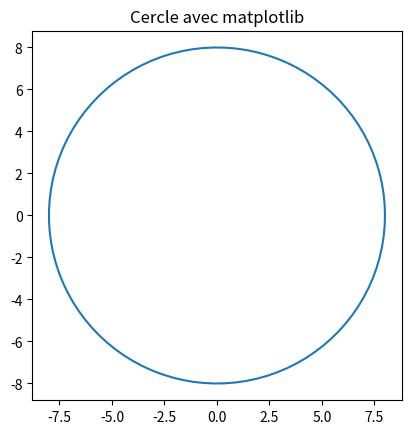

Recreate this plot in Python.
# -*- coding: utf-8 -*-
"""
Created on Wed Apr  8 15:01:39 2026

@author: PC
"""
import matplotlib.pyplot as plt
import numpy as np

# Paramètres du cercle
rayon = 8
centre_x = 0
centre_y = 0

theta = np.linspace(0, 2*np.pi, 100)

x = centre_x + rayon * np.cos(theta)
y = centre_y + rayon * np.sin(theta)

plt.plot(x, y)

plt.gca().set_aspect('equal')

plt.title("Cercle avec matplotlib")

plt.show()
